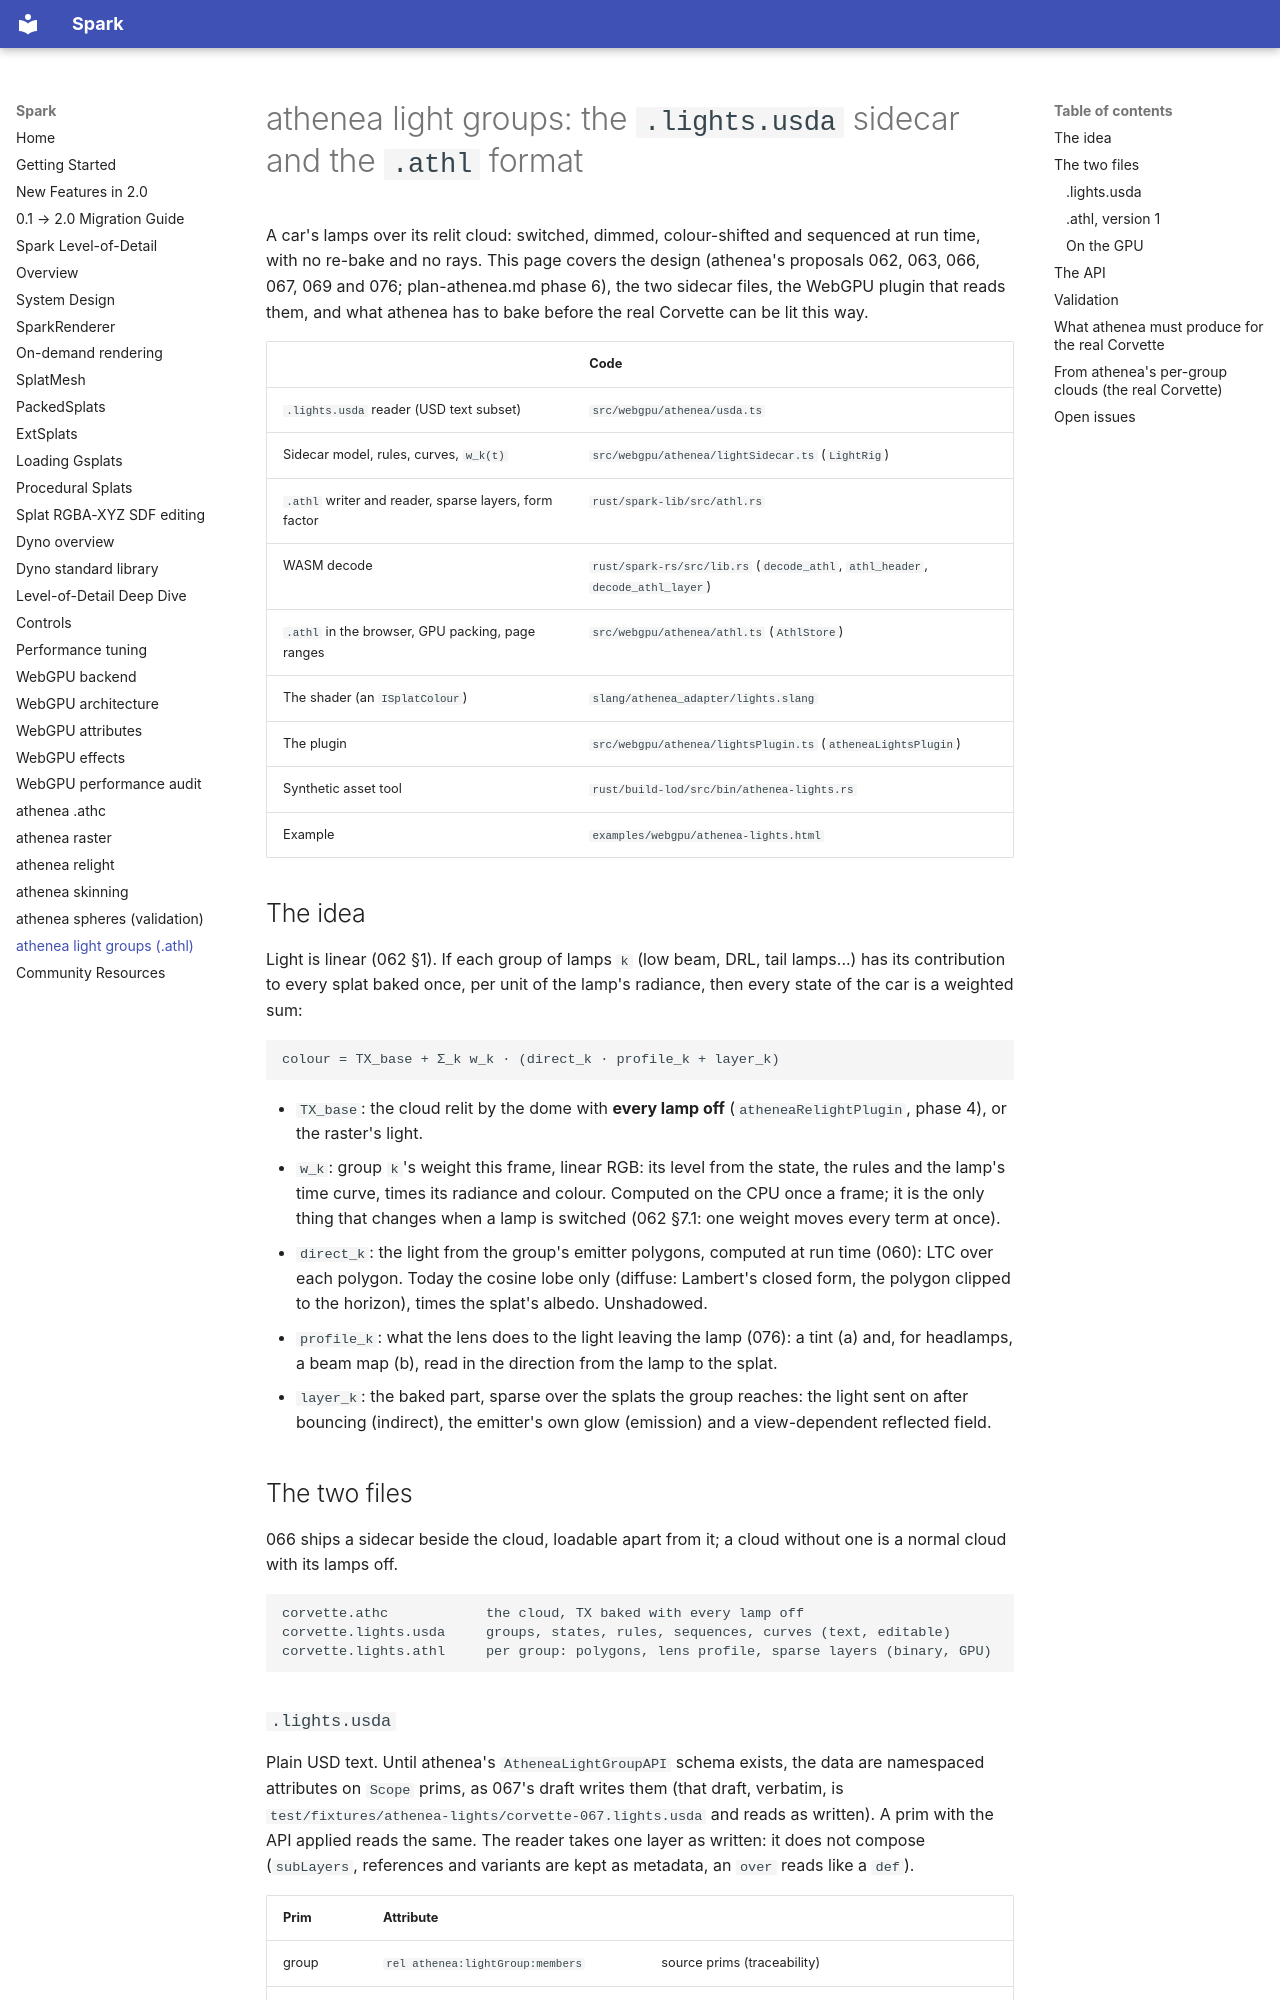

repository: jesusluque/spark-webgpu · page: docs/athl/index.html · generator: mkdocs

# athenea light groups: the `.lights.usda` sidecar and the `.athl` format

A car's lamps over its relit cloud: switched, dimmed, colour-shifted and
sequenced at run time, with no re-bake and no rays. This page covers the
design (athenea's proposals 062, 063, 066, 067, 069 and 076; plan-athenea.md
phase 6), the two sidecar files, the WebGPU plugin that reads them, and what
athenea has to bake before the real Corvette can be lit this way.

| | Code |
|---|---|
| `.lights.usda` reader (USD text subset) | `src/webgpu/athenea/usda.ts` |
| Sidecar model, rules, curves, `w_k(t)` | `src/webgpu/athenea/lightSidecar.ts` (`LightRig`) |
| `.athl` writer and reader, sparse layers, form factor | `rust/spark-lib/src/athl.rs` |
| WASM decode | `rust/spark-rs/src/lib.rs` (`decode_athl`, `athl_header`, `decode_athl_layer`) |
| `.athl` in the browser, GPU packing, page ranges | `src/webgpu/athenea/athl.ts` (`AthlStore`) |
| The shader (an `ISplatColour`) | `slang/athenea_adapter/lights.slang` |
| The plugin | `src/webgpu/athenea/lightsPlugin.ts` (`atheneaLightsPlugin`) |
| Synthetic asset tool | `rust/build-lod/src/bin/athenea-lights.rs` |
| Example | `examples/webgpu/athenea-lights.html` |

## The idea

Light is linear (062 §1). If each group of lamps `k` (low beam, DRL, tail
lamps...) has its contribution to every splat baked once, per unit of the
lamp's radiance, then every state of the car is a weighted sum:

```
colour = TX_base + Σ_k w_k · (direct_k · profile_k + layer_k)
```

- `TX_base`: the cloud relit by the dome with **every lamp off**
  (`atheneaRelightPlugin`, phase 4), or the raster's light.
- `w_k`: group `k`'s weight this frame, linear RGB: its level from the
  state, the rules and the lamp's time curve, times its radiance and colour.
  Computed on the CPU once a frame; it is the only thing that changes when a
  lamp is switched (062 §7.1: one weight moves every term at once).
- `direct_k`: the light from the group's emitter polygons, computed at run
  time (060): LTC over each polygon. Today the cosine lobe only (diffuse:
  Lambert's closed form, the polygon clipped to the horizon), times the
  splat's albedo. Unshadowed.
- `profile_k`: what the lens does to the light leaving the lamp (076): a tint
  (a) and, for headlamps, a beam map (b), read in the direction from the
  lamp to the splat.
- `layer_k`: the baked part, sparse over the splats the group reaches: the
  light sent on after bouncing (indirect), the emitter's own glow (emission)
  and a view-dependent reflected field.

## The two files

066 ships a sidecar beside the cloud, loadable apart from it; a cloud
without one is a normal cloud with its lamps off.

```
corvette.athc            the cloud, TX baked with every lamp off
corvette.lights.usda     groups, states, rules, sequences, curves (text, editable)
corvette.lights.athl     per group: polygons, lens profile, sparse layers (binary, GPU)
```
